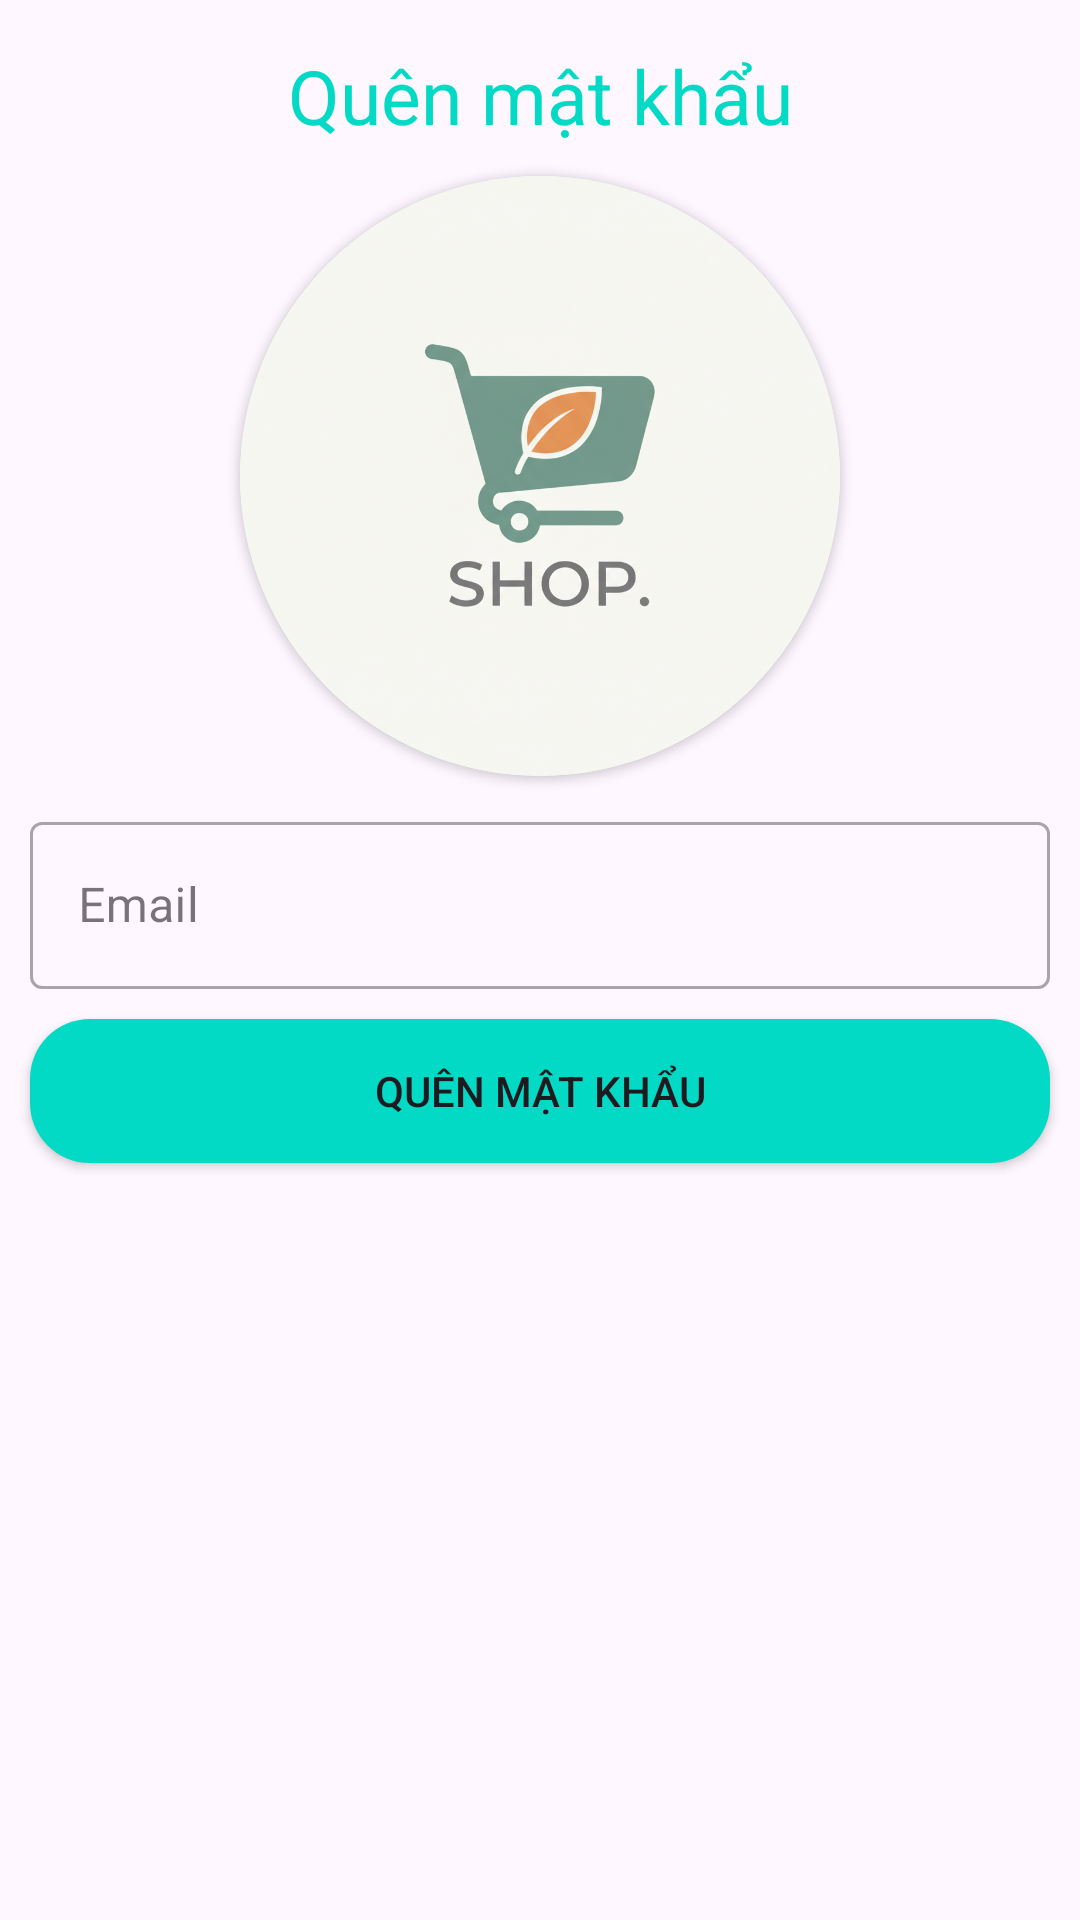

The Android layout XML behind this screen, and the referenced resources:
<!-- AndroidManifest.xml: application theme Theme.Ung_dung_thuong_mai_dien_tu -->
<!-- res/layout/activity_reset_pass.xml -->
<?xml version="1.0" encoding="utf-8"?>
<FrameLayout xmlns:android="http://schemas.android.com/apk/res/android"
    xmlns:app="http://schemas.android.com/apk/res-auto"
    xmlns:tools="http://schemas.android.com/tools"
    android:id="@+id/main"
    android:layout_width="match_parent"
    android:layout_height="match_parent"
    tools:context=".activity.DangNhapActivity">

    
    <LinearLayout
        android:layout_width="match_parent"
        android:layout_height="match_parent"
        android:orientation="vertical">

        <TextView
            android:id="@+id/txtquenmk"
            android:text="Quên mật khẩu"
            android:textSize="25sp"
            android:textColor="@color/colortext"
            android:gravity="center"
            android:padding="5dp"
            android:layout_marginTop="10dp"
            android:layout_width="match_parent"
            android:layout_height="wrap_content" />

        <androidx.cardview.widget.CardView
            android:layout_width="200dp"
            android:layout_height="200dp"
            android:layout_gravity="center"
            app:cardCornerRadius="100dp"
            android:layout_margin="5dp"
            app:cardPreventCornerOverlap="true"
            app:cardUseCompatPadding="false">

            <ImageView
                android:layout_width="match_parent"
                android:layout_height="match_parent"
                android:src="@drawable/logo_shop"
                android:scaleType="centerCrop" />
        </androidx.cardview.widget.CardView>

        <com.google.android.material.textfield.TextInputLayout
            android:layout_marginTop="5dp"
            android:id="@+id/line1"
            style="@style/Widget.MaterialComponents.TextInputLayout.OutlinedBox"
            android:layout_width="match_parent"
            android:layout_height="wrap_content">

            <com.google.android.material.textfield.TextInputEditText
                android:hint="Email"
                android:id="@+id/email"
                android:inputType="textEmailAddress"
                android:drawableLeft="@drawable/ic_email"
                android:drawablePadding="5dp"
                android:layout_marginRight="10dp"
                android:layout_marginLeft="10dp"
                android:layout_width="match_parent"
                android:layout_height="wrap_content" />
        </com.google.android.material.textfield.TextInputLayout>

        <androidx.appcompat.widget.AppCompatButton
            android:id="@+id/btnquenmk"
            android:layout_marginLeft="10dp"
            android:layout_marginRight="10dp"
            android:layout_marginTop="10dp"
            android:background="@drawable/background_button"
            android:text="Quên mật khẩu"
            android:backgroundTint="@color/colortext"
            android:layout_width="match_parent"
            android:layout_height="wrap_content" />

    </LinearLayout>

    
    <ProgressBar
        android:id="@+id/progressBar"
        android:layout_width="80dp"
        android:layout_height="80dp"
        android:layout_gravity="center"
        android:visibility="gone"/>

</FrameLayout>
<!-- resources referenced by this layout -->
<resources>
  <color name="colortext">#FF03DAC5</color>
  <!-- drawable background_button (drawable) -->
  <?xml version="1.0" encoding="utf-8"?>
  <shape
      xmlns:android="http://schemas.android.com/apk/res/android"
      android:shape="rectangle">
      <corners android:radius="20dp"/>
      <solid android:color="@color/colortext"/>
  </shape>
  <!-- drawable logo_shop: png bitmap (drawable, 705364 bytes) -->
  <style name="Theme.Ung_dung_thuong_mai_dien_tu" parent="Base.Theme.Ung_dung_thuong_mai_dien_tu" />
  <style name="Base.Theme.Ung_dung_thuong_mai_dien_tu" parent="Theme.Material3.DayNight.NoActionBar">
          
          
      </style>
</resources>
